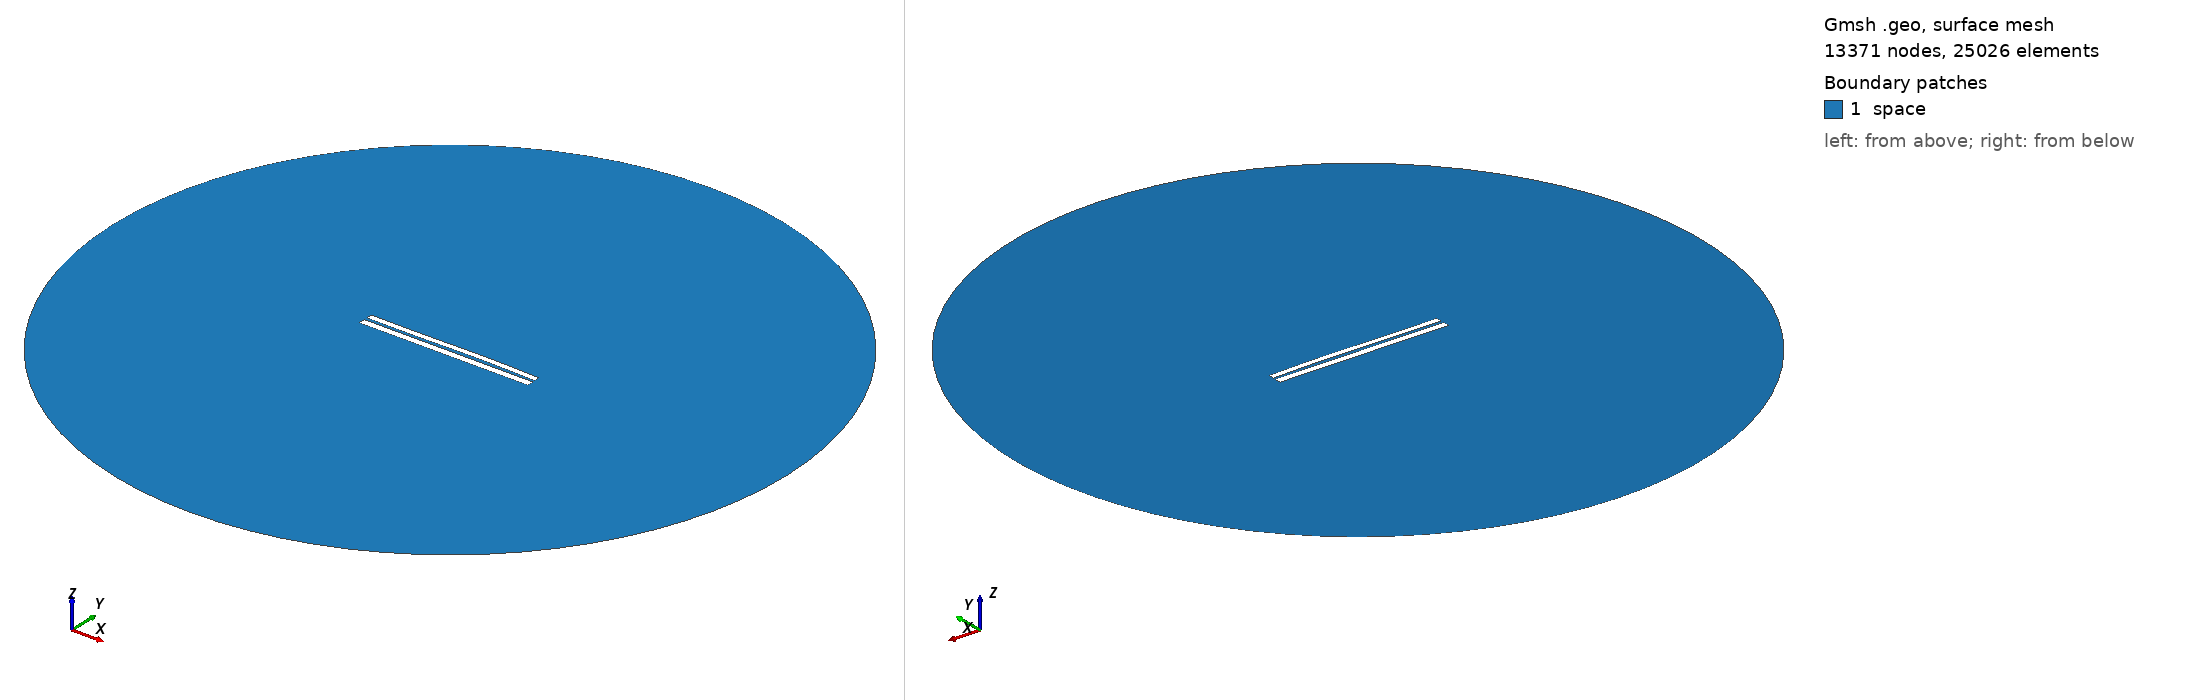

Gmsh geometry script, surface-meshed: 13371 nodes, 25026 surface elements. Boundary patches (legend numbers): 1 space. Left view from above one corner, right view from below the opposite corner. Legend entries are the model's physical surfaces. The drawing asked Gmsh for element sizes between 1% and 20% of the model's largest extent; the script's own settings can give other sizes.

=== 6603.geo (drawn) ===
//---------------------------------------
// Geometry kernel
//---------------------------------------

SetFactory("OpenCASCADE");



//---------------------------------------
// Parameters of the geometry
//---------------------------------------

// Overetch of the upper plate
overetch = 0.25;

// Distance between the plates
distance = 1.5;

// Discretization over the x axis (for the deformation)
nx = 50; 

// Length of the plate
L = 100 - overetch; 

// Number of modes
n = 4; 

// 1st mode coefficient
coeff(1) = 0.0;
beta(1) = 0.596864 * 3.1415926535 / L;

// 2nd mode coefficient
coeff(2) = 0.15;
beta(2) = 1.49418 * 3.1415926535 / L;

// 3rd mode coefficient
coeff(3) = -0.15;
beta(3) = 2.50025 * 3.1415926535 / L;

// 4th mode coefficient
coeff(4) = 0.0;
beta(4) = 3.49999 * 3.1415926535 / L;



//---------------------------------------
// Upper plate (deformed rectangle)
//---------------------------------------

// Coordiantes of the upper plate
xmin = -50;
xmax = 50 - overetch;

// Height of the upper plate
yheight = 4 - 2 * overetch;

// Indexes of the points
UpperID[] = {};
LowerID[] = {};
LeftID[] = {};
RightID[] = {};

// Point index
p = 1;

// Horizontal edges
For i In {1:nx}
    x = xmin + (i-1)*(xmax - xmin)/(nx-1);

    y_bottom = distance / 2 + overetch;
    For j In {1:n}
        C = (Cosh(beta(j)*L) + Cos(beta(j)*L)) / (Sinh(beta(j)*L) + Sin(beta(j)*L));
        y_bottom  = y_bottom + coeff(j) * (Cosh(beta(j)*(x+50)) - Cos(beta(j)*(x+50)) - C * (Sinh(beta(j)*(x+50)) - Sin(beta(j)*(x+50))));
    EndFor

    y_top = y_bottom + yheight;

    Point(p) = {x, y_top, 0, 1.0};
    UpperID[i] = p;
    p = p + 1;

    Point(p) = {x, y_bottom, 0, 1.0};
    LowerID[i] = p;
    p = p + 1;
EndFor

// Create point lists
UpperPts[] = {}; LowerPts[] = {};
For i In {1:nx}
  UpperPts[] += {UpperID[i]};
  LowerPts[] += {LowerID[i]};
EndFor

// Build splines
Spline(1) = {UpperPts[]};
Spline(2) = {LowerPts[]};
Line(3) = {LowerPts[nx-1], UpperPts[nx-1]};
Line(4) = {LowerPts[0], UpperPts[0]};

// Build the plane surface
Curve Loop(1) = {2, 3, -1, -4};
Plane Surface(1) = {1};



//---------------------------------------
// Lower plate (rectangle)
//---------------------------------------

// Vertices
Point(1001) = {-50, -1, 0, 1.0};
Point(1002) = { 50, -1, 0, 1.0};
Point(1003) = { 50,  -5, 0, 1.0};
Point(1004) = {-50,  -5, 0, 1.0};

// Edges
Line(5) = {1001, 1002};
Line(6) = {1002, 1003};
Line(7) = {1003, 1004};
Line(8) = {1004, 1001};

// Plane surface
Line Loop(2) = {5, 6, 7, 8};
Plane Surface(2) = {2}; 



//---------------------------------------
// Outer (fictious) boundary
//---------------------------------------

// Points
Point(1005) = {0, 0, 0};       // Center
Point(1006) = {200, 0, 0};     // Start point
Point(1007) = {0, 200, 0};     // 90 degrees
Point(1008) = {-200, 0, 0};    // 180 degrees
Point(1009) = {0, -200, 0};    // 270 degrees

// Circle arcs (each needs start, center, end)
Circle(9) = {1006, 1005, 1007};
Circle(10) = {1007, 1005, 1008};
Circle(11) = {1008, 1005, 1009};
Circle(12) = {1009, 1005, 1006};

// Plane surface for the entire domain
Curve Loop(3) = {9, 10, 11, 12};
Surface(3) = {3};

// Subtract the plates from the whole domain to obtain the actual domain where we want to solve the equations
BooleanDifference{ Surface{3}; Delete; }{ Surface{1}; Surface{2}; Delete; }




//---------------------------------------
// Transfinite Lines/Curves
//---------------------------------------

// Set the number of points on the boundaries
r = 7;

// Plates
Transfinite Curve {1, 2} = 50*r Using Progression 1;
Transfinite Curve {3, 4} = 2*r Using Progression 1;
Transfinite Line {5, 7} = 50*r Using Progression 1;
Transfinite Line {6, 8} = 2*r Using Progression 1;

// Outer boundary
Transfinite Line {9, 10, 11, 12} = 20 Using Progression 1;



//---------------------------------------
// Physical groups
//---------------------------------------                

// Physical curves (boundaries)
Physical Line("force_segment", 10) = {2};
Physical Line("upper_plate", 11) = {1, 3, 4};
Physical Line("lower_plate", 12) = {5, 6, 7, 8};
Physical Line("boundary", 20) = {9, 10, 11, 12};

// Physical Surfaces
Physical Surface("space", 30) = {3};



//---------------------------------------
// 6. Generate the Mesh
//---------------------------------------

// 2D mesh generation
Mesh 2;
